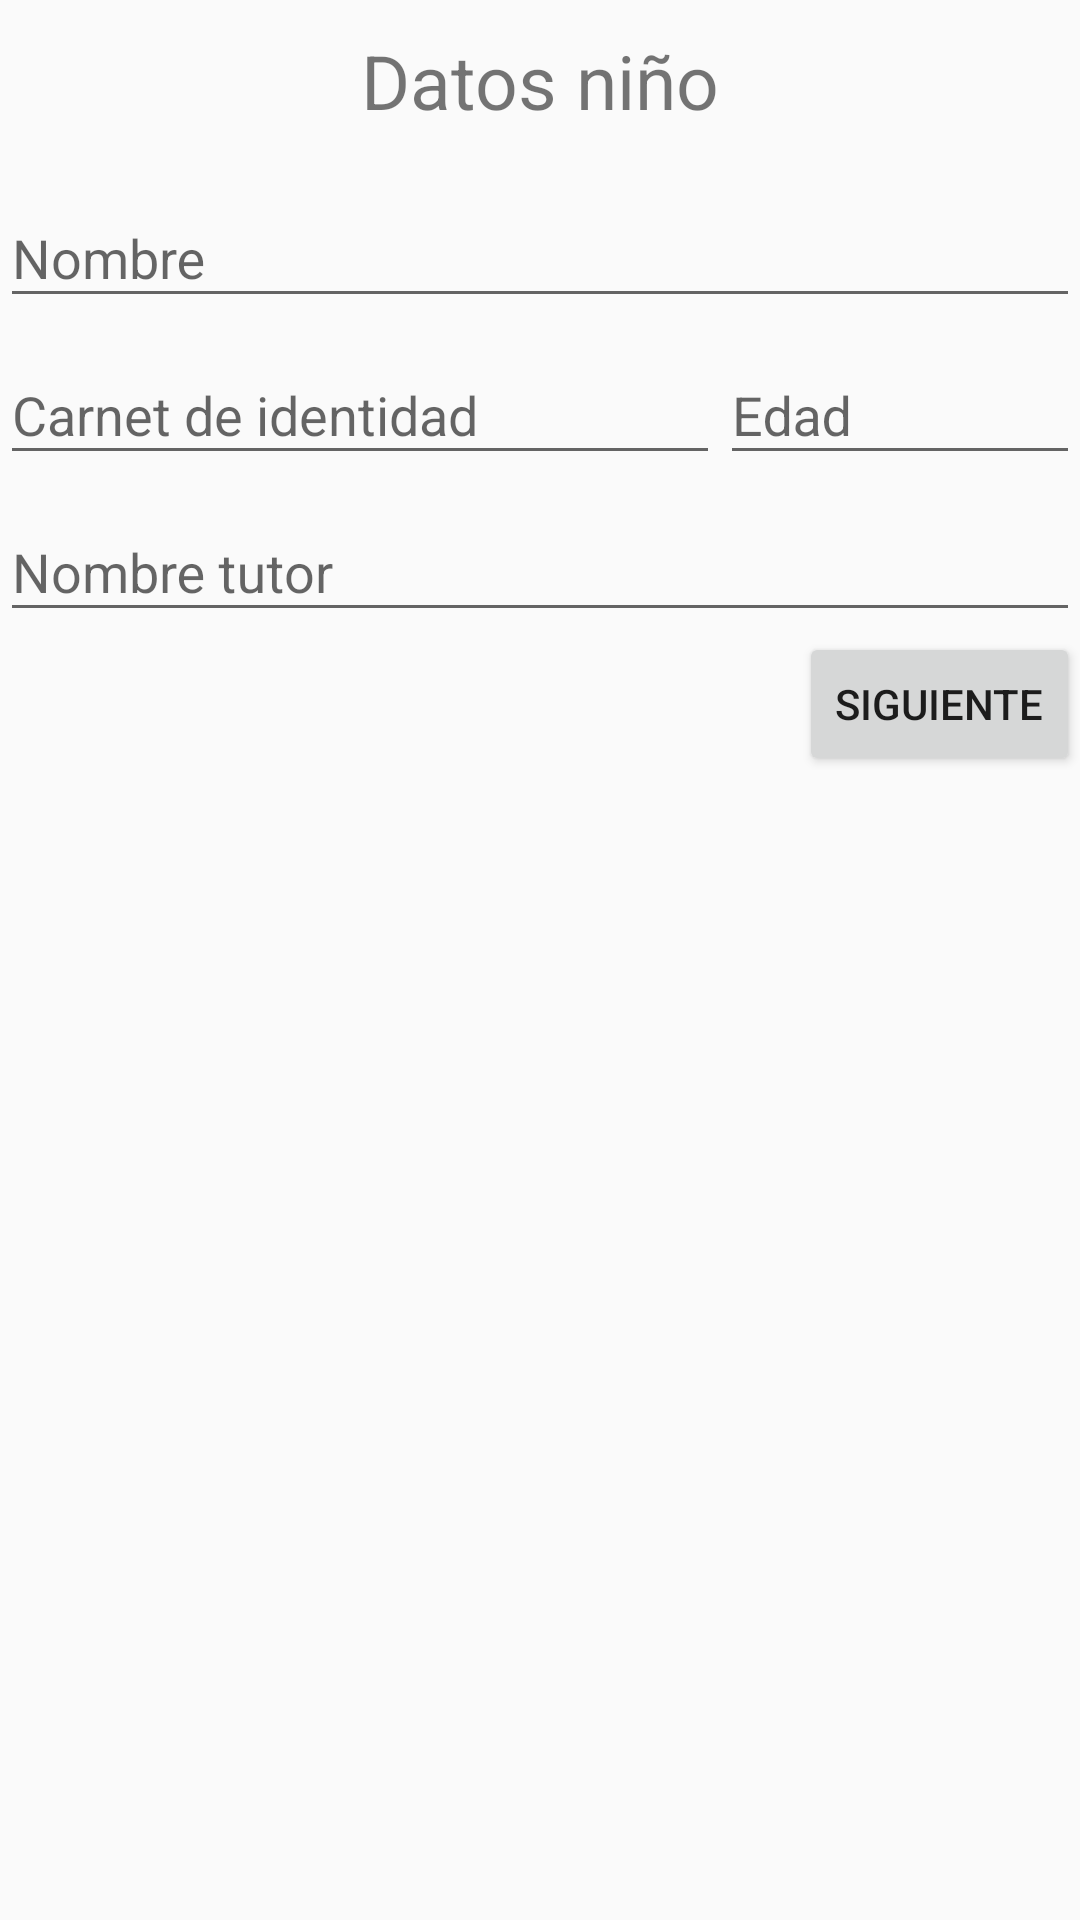

The Android layout XML behind this screen, and the referenced resources:
<!-- AndroidManifest.xml: application theme AppTheme -->
<!-- res/layout/activity_datos.xml -->
<?xml version="1.0" encoding="utf-8"?>
<LinearLayout xmlns:android="http://schemas.android.com/apk/res/android"
    xmlns:tools="http://schemas.android.com/tools"
    android:layout_width="match_parent"
    android:layout_height="match_parent"
    android:orientation="vertical"
    tools:context="com.miramicodigo.toddler.ui.DatosActivity">

    <TextView
        android:id="@+id/tv.datos.Titulo"
        android:layout_width="match_parent"
        android:layout_height="wrap_content"
        android:text="@string/datos.tv.titulo"
        android:gravity="center"
        android:layout_margin="10dp"
        android:textSize="@dimen/activity.titulo"/>

    <android.support.design.widget.TextInputLayout
        android:layout_width="match_parent"
        android:layout_height="wrap_content">

        <android.support.design.widget.TextInputEditText
            android:id="@+id/tiet.datos.nombre"
            android:layout_width="match_parent"
            android:layout_height="wrap_content"
            android:inputType="textCapWords"
            android:hint="@string/datos.tv.nombre"/>
    </android.support.design.widget.TextInputLayout>

    <LinearLayout
        android:layout_width="match_parent"
        android:layout_height="wrap_content"
        android:orientation="horizontal">
        <android.support.design.widget.TextInputLayout
            android:layout_width="0dp"
            android:layout_height="wrap_content"
            android:layout_weight="2">

            <android.support.design.widget.TextInputEditText
                android:id="@+id/tiet.datos.ci"
                android:layout_width="match_parent"
                android:layout_height="wrap_content"
                android:hint="@string/datos.tv.ci"
                android:inputType="number"/>
        </android.support.design.widget.TextInputLayout>

        <android.support.design.widget.TextInputLayout
            android:layout_width="0dp"
            android:layout_height="wrap_content"
            android:layout_weight="1">

            <android.support.design.widget.TextInputEditText
                android:id="@+id/tiet.datos.edad"
                android:layout_width="match_parent"
                android:layout_height="wrap_content"
                android:hint="@string/datos.tv.edad"
                android:inputType="number"/>
        </android.support.design.widget.TextInputLayout>
    </LinearLayout>

    <android.support.design.widget.TextInputLayout
        android:layout_width="match_parent"
        android:layout_height="wrap_content">

        <android.support.design.widget.TextInputEditText
            android:id="@+id/tiet.datos.nombretutor"
            android:layout_width="match_parent"
            android:layout_height="wrap_content"
            android:inputType="textCapWords"
            android:hint="@string/datos.tv.nombretutor"/>
    </android.support.design.widget.TextInputLayout>

    <Button
        android:id="@+id/btn.datos.siguiente"
        android:layout_width="wrap_content"
        android:layout_height="wrap_content"
        android:text="@string/datos.btn.siguiente"
        android:layout_gravity="right"/>
</LinearLayout>
<!-- resources referenced by this layout -->
<resources>
  <dimen name="activity.titulo">25sp</dimen>
  <string name="datos.btn.siguiente">Siguiente</string>
  <string name="datos.tv.ci">Carnet de identidad</string>
  <string name="datos.tv.edad">Edad</string>
  <string name="datos.tv.nombre">Nombre</string>
  <string name="datos.tv.nombretutor">Nombre tutor</string>
  <string name="datos.tv.titulo">Datos niño</string>
  <style name="AppTheme" parent="Theme.AppCompat.Light.DarkActionBar">
          
          <item name="colorPrimary">@color/colorPrimary</item>
          <item name="colorPrimaryDark">@color/colorPrimaryDark</item>
          <item name="colorAccent">@color/colorAccent</item>
      </style>
  <color name="colorPrimary">#3F51B5</color>
  <color name="colorPrimaryDark">#303F9F</color>
  <color name="colorAccent">#FF4081</color>
</resources>
